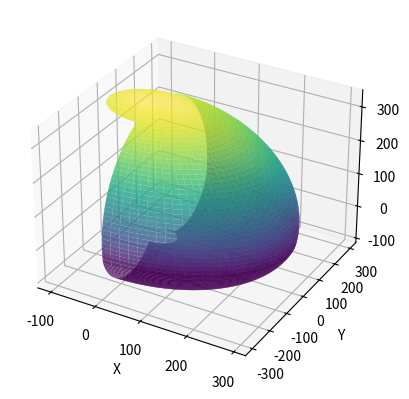

Generate this figure with matplotlib:
import numpy as np
import matplotlib.pyplot as plt
from mpl_toolkits.mplot3d import Axes3D

res = 50

# Define the joint limits
joint_limits = [[-90, 90], [0, 120], [135, 250]]  # Example joint limits in degrees

# Generate the grid of joint angles
q1 = np.linspace(joint_limits[0][0], joint_limits[0][1], res)
q2 = np.linspace(joint_limits[1][0], joint_limits[1][1], res)
q3 = np.linspace(joint_limits[2][0], joint_limits[2][1], res)

q1, q2, q3 = np.meshgrid(q1, q2, q3)

# Compute the workspace coordinates
x = 150*np.cos(np.deg2rad(q1))*np.cos(np.deg2rad(q2)) - 150*np.cos(np.deg2rad(q1))*np.cos(np.deg2rad(q2))*np.sin(np.deg2rad(q3)) - 150*np.cos(np.deg2rad(q1))*np.cos(np.deg2rad(q3))*np.sin(np.deg2rad(q2))
y = 150*np.cos(np.deg2rad(q2))*np.sin(np.deg2rad(q1)) - 150*np.cos(np.deg2rad(q2))*np.sin(np.deg2rad(q1))*np.sin(np.deg2rad(q3)) - 150*np.cos(np.deg2rad(q3))*np.sin(np.deg2rad(q1))*np.sin(np.deg2rad(q2))
z = 150*np.sin(np.deg2rad(q2)) + 150*np.cos(np.deg2rad(q2))*np.cos(np.deg2rad(q3)) - 150*np.sin(np.deg2rad(q2))*np.sin(np.deg2rad(q3)) + 45

# Create a 3D plot
fig = plt.figure()
ax = fig.add_subplot(111, projection='3d')

## Plot the outer surface
# for i in range(res):

# ax.plot_surface(x[:,24,:], y[:,24,:], z[:,24,:], cmap='viridis', edgecolor='none', alpha=1)

surf1 = ax.plot_surface(x[:,:,res-1], y[:,:,res-1], z[:,:,res-1], cmap='viridis', edgecolor='none', alpha=0.8)
## Get the minimum and maximum values from the first surface data
vmin, vmax = surf1.get_array().min(), surf1.get_array().max()
## Plot the second surface with the same colormap and continuous scale
surf2 = ax.plot_surface(x[0,:,:], y[0,:,:], z[0,:,:], cmap='viridis', edgecolor='none', alpha=0.8, norm=plt.Normalize(vmin=vmin, vmax=vmax))


# Set plot labels and limits
ax.set_xlabel('X')
ax.set_ylabel('Y')
ax.set_zlabel('Z')
# ax.set_xlim([-3, 3])
# ax.set_ylim([-3, 3])
# ax.set_zlim([-3, 3])

# Display the plot
plt.show()
